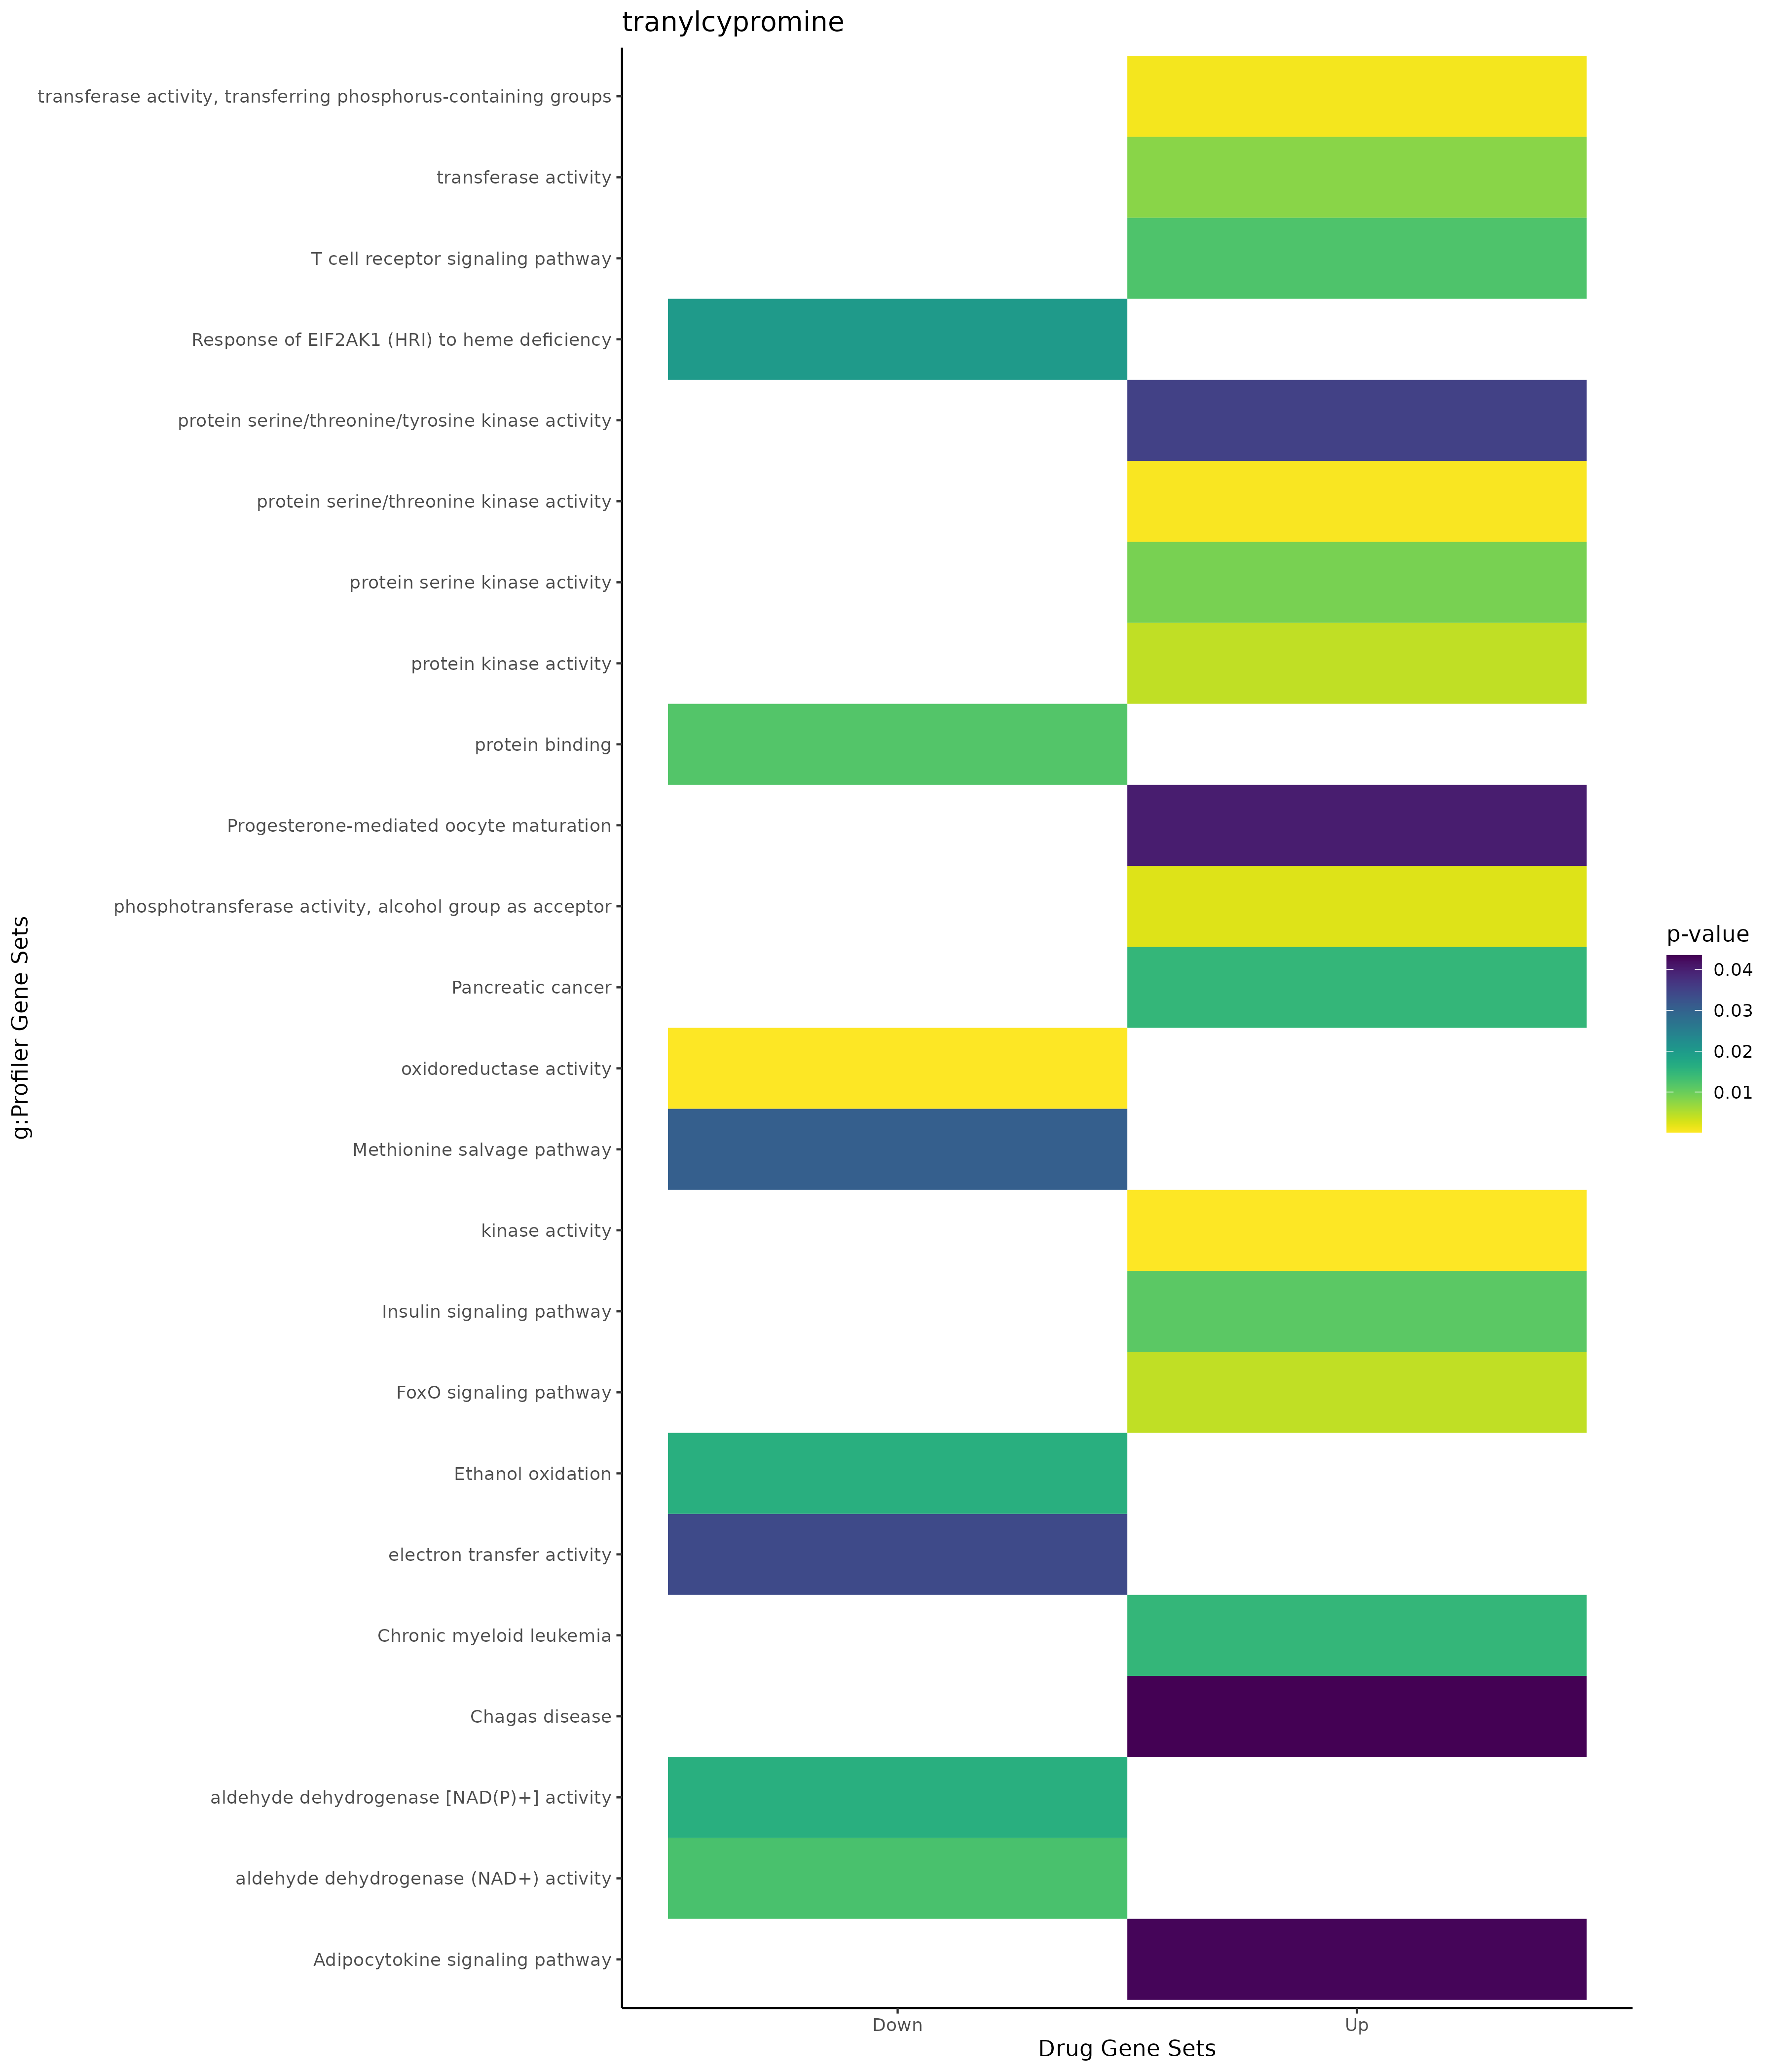

The data file committed next to this chart (first rows):
; query; significant; p_value; term_size; query_size; intersection_size; precision; recall; term_id; source; term_name; effective_domain_size; source_order; set
1; query_1; TRUE; 0,0152853328043421; 2841; 49; 19; 0,387755102040816; 0,00668778599084829; GO:0006793; GO:BP; phosphorus metabolic process; 21092; 2745; Up
2; query_1; TRUE; 0,0129563667264955; 12270; 49; 41; 0,836734693877551; 0,00334148329258354; GO:0005737; GO:CC; cytoplasm; 21690; 383; Up
3; query_1; TRUE; 0,0170197765765118; 114; 42; 4; 0,0952380952380952; 0,0350877192982456; GO:0044853; GO:CC; plasma membrane raft; 21690; 2416; Up
4; query_1; TRUE; 0,000128322885927196; 794; 49; 12; 0,244897959183673; 0,0151133501259446; GO:0016301; GO:MF; kinase activity; 20166; 3485; Up
5; query_1; TRUE; 0,000385364498366621; 437; 49; 9; 0,183673469387755; 0,0205949656750572; GO:0004674; GO:MF; protein serine/threonine kinase activity; 20166; 1253; Up
6; query_1; TRUE; 0,000798092542683775; 944; 49; 12; 0,244897959183673; 0,0127118644067797; GO:0016772; GO:MF; transferase activity, transferring phosp…; 20166; 3739; Up
7; query_1; TRUE; 0,00227667763400609; 696; 49; 10; 0,204081632653061; 0,014367816091954; GO:0016773; GO:MF; phosphotransferase activity, alcohol gro…; 20166; 3740; Up
8; query_1; TRUE; 0,00421367820023977; 586; 49; 9; 0,183673469387755; 0,015358361774744; GO:0004672; GO:MF; protein kinase activity; 20166; 1251; Up
9; query_1; TRUE; 0,00775031010639398; 2329; 49; 17; 0,346938775510204; 0,0072992700729927; GO:0016740; GO:MF; transferase activity; 20166; 3710; Up
10; query_1; TRUE; 0,00890890179618907; 360; 48; 7; 0,145833333333333; 0,0194444444444444; GO:0106310; GO:MF; protein serine kinase activity; 20166; 11592; Up
11; query_1; TRUE; 0,0350905112871221; 447; 48; 7; 0,145833333333333; 0,0156599552572707; GO:0004712; GO:MF; protein serine/threonine/tyrosine kinase…; 20166; 1282; Up
12; query_1; TRUE; 0,00422475722742381; 131; 44; 6; 0,136363636363636; 0,0458015267175573; KEGG:04068; KEGG; FoxO signaling pathway; 8064; 243; Up
13; query_1; TRUE; 0,0111004102783867; 137; 32; 5; 0,15625; 0,0364963503649635; KEGG:04910; KEGG; Insulin signaling pathway; 8064; 350; Up
14; query_1; TRUE; 0,0122366314198567; 103; 43; 5; 0,116279069767442; 0,0485436893203883; KEGG:04660; KEGG; T cell receptor signaling pathway; 8064; 322; Up
15; query_1; TRUE; 0,0146868944077818; 76; 33; 4; 0,121212121212121; 0,0526315789473684; KEGG:05212; KEGG; Pancreatic cancer; 8064; 446; Up
16; query_1; TRUE; 0,0146868944077818; 76; 33; 4; 0,121212121212121; 0,0526315789473684; KEGG:05220; KEGG; Chronic myeloid leukemia; 8064; 454; Up
17; query_1; TRUE; 0,0400552828763533; 102; 32; 4; 0,125; 0,0392156862745098; KEGG:04914; KEGG; Progesterone-mediated oocyte maturation; 8064; 354; Up
18; query_1; TRUE; 0,043012303774394; 69; 5; 2; 0,4; 0,0289855072463768; KEGG:04920; KEGG; Adipocytokine signaling pathway; 8064; 360; Up
19; query_1; TRUE; 0,0434954647597093; 101; 33; 4; 0,121212121212121; 0,0396039603960396; KEGG:05142; KEGG; Chagas disease; 8064; 417; Up
20; query_1; TRUE; 0,0246716950437219; 4354; 12; 10; 0,833333333333333; 0,00229673863114378; TF:M09897; TF; Factor: Egr-1; motif: NNNNGCGKGGGYGGNRN; 19943; 1620; Up
21; query_1; TRUE; 0,013455837983148; 46; 43; 4; 0,0930232558139535; 0,0869565217391304; WP:WP4534; WP; Mechanoregulation and pathology of YAP/T…; 7827; 602; Up
22; query_1; TRUE; 0,0136010521699655; 88; 43; 5; 0,116279069767442; 0,0568181818181818; WP:WP4263; WP; Pancreatic adenocarcinoma pathway; 7827; 584; Up
23; query_1; TRUE; 0,0349682452911575; 33; 31; 3; 0,0967741935483871; 0,0909090909090909; WP:WP4481; WP; Resistin as a regulator of inflammation; 7827; 369; Up
24; query_1; TRUE; 0,0483990382487302; 8; 30; 2; 0,0666666666666667; 0,25; WP:WP4562; WP; Canonical NF-kB pathway; 7827; 627; Up
25; query_1; TRUE; 0,00137990117808305; 5941; 55; 33; 0,6; 0,00555462043427033; GO:0009058; GO:BP; biosynthetic process; 21092; 3657; Down
26; query_1; TRUE; 0,00273237751701271; 5782; 55; 32; 0,581818181818182; 0,00553441715669319; GO:0044249; GO:BP; cellular biosynthetic process; 21092; 12674; Down
27; query_1; TRUE; 0,00366761447994101; 5854; 55; 32; 0,581818181818182; 0,00546634779637854; GO:1901576; GO:BP; organic substance biosynthetic process; 21092; 24851; Down
28; query_1; TRUE; 0,0039924853353406; 9; 65; 3; 0,0461538461538462; 0,333333333333333; GO:0110095; GO:BP; cellular detoxification of aldehyde; 21092; 22679; Down
29; query_1; TRUE; 0,00484120793167693; 4114; 58; 27; 0,46551724137931; 0,00656295576081672; GO:0031326; GO:BP; regulation of cellular biosynthetic proc…; 21092; 8252; Down
30; query_1; TRUE; 0,00649178656110229; 4175; 58; 27; 0,46551724137931; 0,00646706586826347; GO:0009889; GO:BP; regulation of biosynthetic process; 21092; 4205; Down
31; query_1; TRUE; 0,0122584637224536; 63; 13; 3; 0,230769230769231; 0,0476190476190476; GO:0070059; GO:BP; intrinsic apoptotic signaling pathway in…; 21092; 18597; Down
32; query_1; TRUE; 0,0133845818719133; 97; 9; 3; 0,333333333333333; 0,0309278350515464; GO:0006721; GO:BP; terpenoid metabolic process; 21092; 2685; Down
33; query_1; TRUE; 0,0205065506911193; 5649; 50; 28; 0,56; 0,00495662949194548; GO:0031323; GO:BP; regulation of cellular metabolic process; 21092; 8249; Down
34; query_1; TRUE; 0,0228889285594259; 2248; 37; 14; 0,378378378378378; 0,00622775800711744; GO:0031324; GO:BP; negative regulation of cellular metaboli…; 21092; 8250; Down
35; query_1; TRUE; 0,0232038889538185; 5; 25; 2; 0,08; 0,4; GO:0019509; GO:BP; L-methionine salvage from methylthioaden…; 21092; 6738; Down
36; query_1; TRUE; 0,0247405331273809; 119; 9; 3; 0,333333333333333; 0,0252100840336134; GO:0006720; GO:BP; isoprenoid metabolic process; 21092; 2684; Down
37; query_1; TRUE; 0,028390298917371; 3951; 58; 25; 0,431034482758621; 0,00632751202227284; GO:0010556; GO:BP; regulation of macromolecule biosynthetic…; 21092; 4703; Down
38; query_1; TRUE; 0,0317549739626048; 17; 65; 3; 0,0461538461538462; 0,176470588235294; GO:0110096; GO:BP; cellular response to aldehyde; 21092; 22680; Down
39; query_1; TRUE; 0,0482731804252883; 3; 65; 2; 0,0307692307692308; 0,666666666666667; GO:0046294; GO:BP; formaldehyde catabolic process; 21092; 13974; Down
40; query_1; TRUE; 0,0486573513675482; 7; 25; 2; 0,08; 0,285714285714286; GO:0071267; GO:BP; L-methionine salvage; 21092; 19273; Down
41; query_1; TRUE; 0,0486573513675482; 7; 25; 2; 0,08; 0,285714285714286; GO:0071265; GO:BP; L-methionine biosynthetic process; 21092; 19271; Down
42; query_1; TRUE; 0,0486573513675482; 7; 25; 2; 0,08; 0,285714285714286; GO:0043102; GO:BP; amino acid salvage; 21092; 12125; Down
43; query_1; TRUE; 5,52732565802935e-05; 5419; 73; 39; 0,534246575342466; 0,00719689979701052; GO:0005829; GO:CC; cytosol; 21690; 468; Down
44; query_1; TRUE; 0,00336587222451413; 12270; 73; 59; 0,808219178082192; 0,00480847595762021; GO:0005737; GO:CC; cytoplasm; 21690; 383; Down
45; query_1; TRUE; 0,0186256170538809; 15; 17; 2; 0,117647058823529; 0,133333333333333; GO:0005665; GO:CC; RNA polymerase II, core complex; 21690; 319; Down
46; query_1; TRUE; 0,000126328192527786; 754; 69; 14; 0,202898550724638; 0,0185676392572944; GO:0016491; GO:MF; oxidoreductase activity; 20166; 3550; Down
47; query_1; TRUE; 0,0118090198194747; 14832; 73; 68; 0,931506849315068; 0,00458468176914779; GO:0005515; GO:MF; protein binding; 20166; 1879; Down
48; query_1; TRUE; 0,0126060514894533; 16; 9; 2; 0,222222222222222; 0,125; GO:0004029; GO:MF; aldehyde dehydrogenase (NAD+) activity; 20166; 688; Down
49; query_1; TRUE; 0,0160652760261454; 18; 9; 2; 0,222222222222222; 0,111111111111111; GO:0004030; GO:MF; aldehyde dehydrogenase [NAD(P)+] activit…; 20166; 689; Down
50; query_1; TRUE; 0,0338642844879344; 120; 69; 5; 0,072463768115942; 0,0416666666666667; GO:0009055; GO:MF; electron transfer activity; 20166; 2652; Down
51; query_1; TRUE; 0,0483521691116962; 512; 8; 4; 0,5; 0,0078125; MIRNA:hsa-let-7c-5p; MIRNA; hsa-let-7c-5p; 14830; 9; Down
52; query_1; TRUE; 0,0161323789955343; 12; 9; 2; 0,222222222222222; 0,166666666666667; REAC:R-HSA-71384; REAC; Ethanol oxidation; 10461; 824; Down
53; query_1; TRUE; 0,0199515986752253; 15; 8; 2; 0,25; 0,133333333333333; REAC:R-HSA-9648895; REAC; Response of EIF2AK1 (HRI) to heme defici…; 10461; 1950; Down
54; query_1; TRUE; 0,030510871479115; 6; 25; 2; 0,08; 0,333333333333333; REAC:R-HSA-1237112; REAC; Methionine salvage pathway; 10461; 1364; Down
55; query_1; TRUE; 4,69959226600596e-06; 1045; 49; 16; 0,326530612244898; 0,015311004784689; TF:M04059_1; TF; Factor: NRF-1; motif: YGCGCATGCGCN; matc…; 19943; 6029; Down
56; query_1; TRUE; 8,55216631969429e-05; 1493; 43; 16; 0,372093023255814; 0,0107166778298727; TF:M04059; TF; Factor: NRF-1; motif: YGCGCATGCGCN; 19943; 6028; Down
57; query_1; TRUE; 0,0019025959766385; 11028; 64; 54; 0,84375; 0,00489662676822633; TF:M11430; TF; Factor: PEA3; motif: NACCGGAAGTN; 19943; 6508; Down
58; query_1; TRUE; 0,00192636564564602; 856; 49; 12; 0,244897959183673; 0,014018691588785; TF:M10018_1; TF; Factor: NRF-1; motif: CNSTGCGCATGCGCNNS;…; 19943; 6035; Down
59; query_1; TRUE; 0,00550356284143134; 1574; 42; 14; 0,333333333333333; 0,00889453621346887; TF:M04694; TF; Factor: NRF-1; motif: CNCTGCGCATGCGC; 19943; 6030; Down
60; query_1; TRUE; 0,00553832498703077; 3287; 45; 21; 0,466666666666667; 0,00638880438089443; TF:M09641; TF; Factor: NRF-1; motif: SYGCGCMTGCGCRNNGSN; 19943; 6032; Down
... 11 more rows
